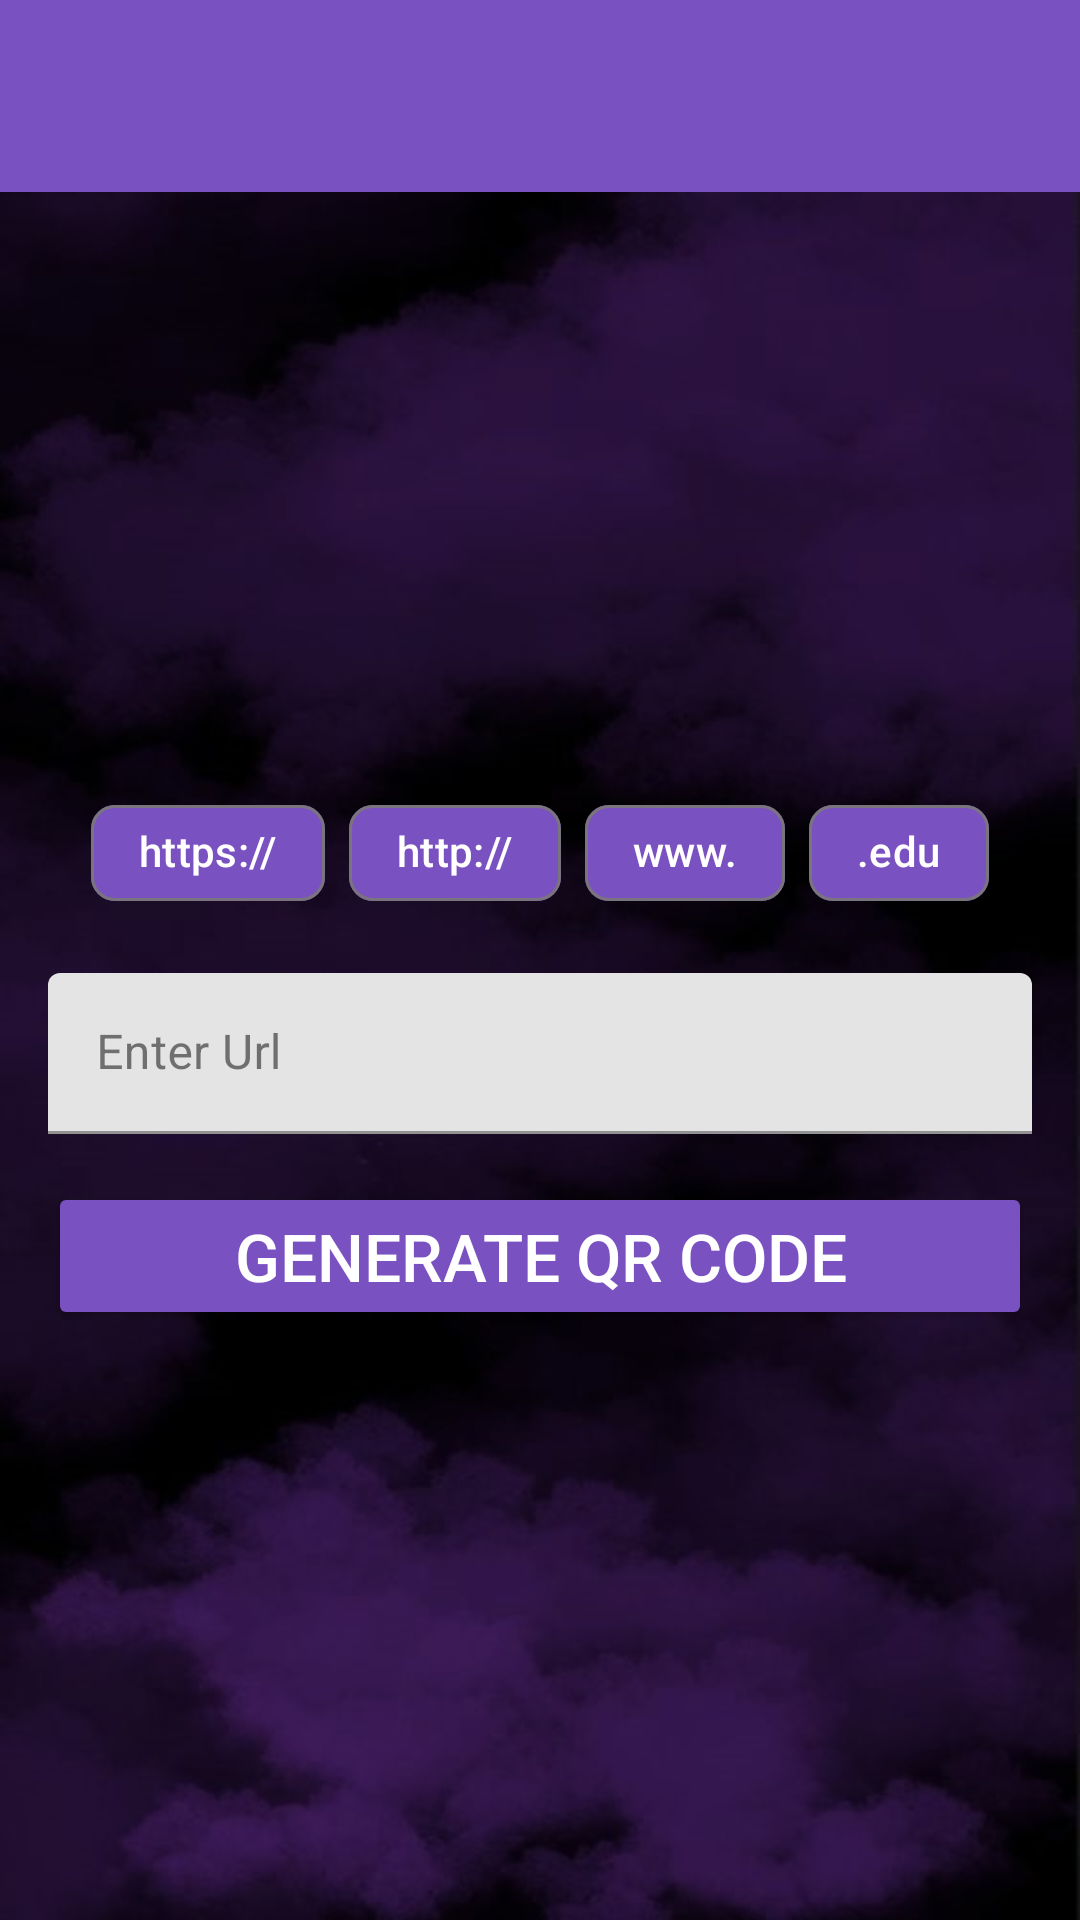

Here is an Android app screen rendered from its layout file. Give the layout XML and the strings, colors and styles it references.
<!-- AndroidManifest.xml: application theme Theme.QRShare -->
<!-- res/layout/activity_website.xml -->
<?xml version="1.0" encoding="utf-8"?>
<RelativeLayout xmlns:android="http://schemas.android.com/apk/res/android"
    xmlns:app="http://schemas.android.com/apk/res-auto"
    xmlns:tools="http://schemas.android.com/tools"
    android:id="@+id/rlWebsiteActivity"
    android:layout_width="match_parent"
    android:layout_height="match_parent"
    android:background="@drawable/bg_main"
    tools:context=".activity.WebsiteActivity">

    <include
        android:id="@+id/toolbar"
        layout="@layout/toolbar" />

    <ScrollView
        android:layout_width="match_parent"
        android:layout_height="match_parent"
        android:layout_below="@id/toolbar">

        <LinearLayout
            android:layout_width="match_parent"
            android:layout_height="wrap_content"
            android:layout_gravity="center"
            android:orientation="vertical"
            android:padding="@dimen/layout_padding">

            <LinearLayout
                android:layout_width="match_parent"
                android:layout_height="wrap_content"
                android:layout_gravity="center_horizontal"
                android:gravity="center">

                <com.google.android.material.chip.ChipGroup
                    android:id="@+id/chipGroup"
                    android:layout_width="wrap_content"
                    android:layout_height="wrap_content">

                    <com.google.android.material.chip.Chip
                        android:id="@+id/chipHttps"
                        android:layout_width="wrap_content"
                        android:layout_height="wrap_content"
                        android:backgroundTint="?attr/colorPrimary"
                        android:text="https://"
                        android:textColor="?attr/colorOnPrimary" />

                    <com.google.android.material.chip.Chip
                        android:id="@+id/chipHttp"
                        android:layout_width="wrap_content"
                        android:layout_height="wrap_content"
                        android:backgroundTint="?attr/colorPrimary"
                        android:text="http://"
                        android:textColor="?attr/colorOnPrimary" />

                    <com.google.android.material.chip.Chip
                        android:id="@+id/chipWww"
                        android:layout_width="wrap_content"
                        android:layout_height="wrap_content"
                        android:backgroundTint="?attr/colorPrimary"
                        android:text="www."
                        android:textColor="?attr/colorOnPrimary" />

                    <com.google.android.material.chip.Chip
                        android:id="@+id/chipEdu"
                        android:layout_width="wrap_content"
                        android:layout_height="wrap_content"
                        android:backgroundTint="?attr/colorPrimary"
                        android:text=".edu"
                        android:textColor="?attr/colorOnPrimary" />
                </com.google.android.material.chip.ChipGroup>

            </LinearLayout>

            <com.google.android.material.textfield.TextInputLayout
                style="@style/Widget.MaterialComponents.TextInputLayout.FilledBox.Dense"
                android:layout_width="match_parent"
                android:layout_height="wrap_content"
                android:layout_marginTop="@dimen/layout_padding">

                <com.google.android.material.textfield.TextInputEditText
                    android:id="@+id/etUrl"
                    android:layout_width="match_parent"
                    android:layout_height="wrap_content"
                    android:hint="Enter Url"
                    android:inputType="text"
                    android:textColor="?attr/colorOnBackground"
                    tools:ignore="HardcodedText">
                </com.google.android.material.textfield.TextInputEditText>
            </com.google.android.material.textfield.TextInputLayout>

            <androidx.appcompat.widget.AppCompatButton
                android:id="@+id/btnSubmit"
                android:layout_width="match_parent"
                android:layout_height="wrap_content"
                android:layout_marginTop="@dimen/layout_padding"
                android:backgroundTint="?attr/colorPrimary"
                android:text="GENERATE QR CODE"
                android:textColor="@color/white"
                android:textSize="@dimen/textSizeMedium" />

        </LinearLayout>
    </ScrollView>
</RelativeLayout>
<!-- res/layout/toolbar.xml (included above) -->
<?xml version="1.0" encoding="utf-8"?>
<androidx.appcompat.widget.Toolbar xmlns:android="http://schemas.android.com/apk/res/android"
    xmlns:app="http://schemas.android.com/apk/res-auto"
    android:id="@+id/toolbar"
    android:layout_width="match_parent"
    android:layout_height="?attr/actionBarSize"
    android:background="?attr/colorPrimary"
    android:textColor="?attr/colorOnPrimary"
    android:theme="@style/ThemeOverlay.AppCompat.ActionBar"
    app:popupTheme="@style/ThemeOverlay.AppCompat"
    app:titleTextColor="?attr/colorOnPrimary" />
<!-- resources referenced by this layout -->
<resources>
  <color name="white">#FFFFFFFF</color>
  <dimen name="layout_padding">16dp</dimen>
  <dimen name="textSizeMedium">22sp</dimen>
  <!-- drawable bg_main: jpg bitmap (drawable, 31726 bytes) -->
  <style name="Theme.QRShare" parent="Base.Theme.QRShare">
          <item name="colorPrimary">@color/primaryColor_light</item>
          <item name="colorPrimaryVariant">@color/primaryVariant_light</item>
          <item name="colorOnPrimary">@color/onPrimaryColor_light</item>
          <item name="colorSecondary">@color/secondaryColor_light</item>
          <item name="colorOnSecondary">@color/onSecondaryColor_light</item>
          <item name="android:colorBackground">@color/backgroundColor_light</item>
          <item name="colorSurface">@color/surfaceColor_light</item>
          <item name="android:textColorPrimary">@color/onBackgroundColor_light</item>
          <item name="colorOnSurface">@color/onSurfaceColor_light</item>  
          <item name="colorError">@color/errorColor_light</item> 
          <item name="colorAccent">@color/accentColor_light</item> 
          <item name="backgroundColor">@color/backgroundColor_light</item>
          <item name="colorTertiary">@color/colorTertiary_light</item>
      </style>
  <style name="Base.Theme.QRShare" parent="Theme.Material3.DayNight.NoActionBar">
          
          
      </style>
  <color name="primaryColor_light">#7951C0</color>
  <color name="primaryVariant_light">#D0CDD8</color>
  <color name="onPrimaryColor_light">#FFFFFF</color>
  <color name="secondaryColor_light">#D0CDD8</color>
  <color name="onSecondaryColor_light">#000000</color>
  <color name="backgroundColor_light">#FAFAFA</color>
  <color name="surfaceColor_light">#FFFFFF</color>
  <color name="onBackgroundColor_light">#212121
      </color>
  <color name="onSurfaceColor_light">#212121</color>
  <color name="errorColor_light">#C62828</color>
  <color name="accentColor_light">#FF4081</color>
  <color name="colorTertiary_light">#e8edf6</color>
</resources>
